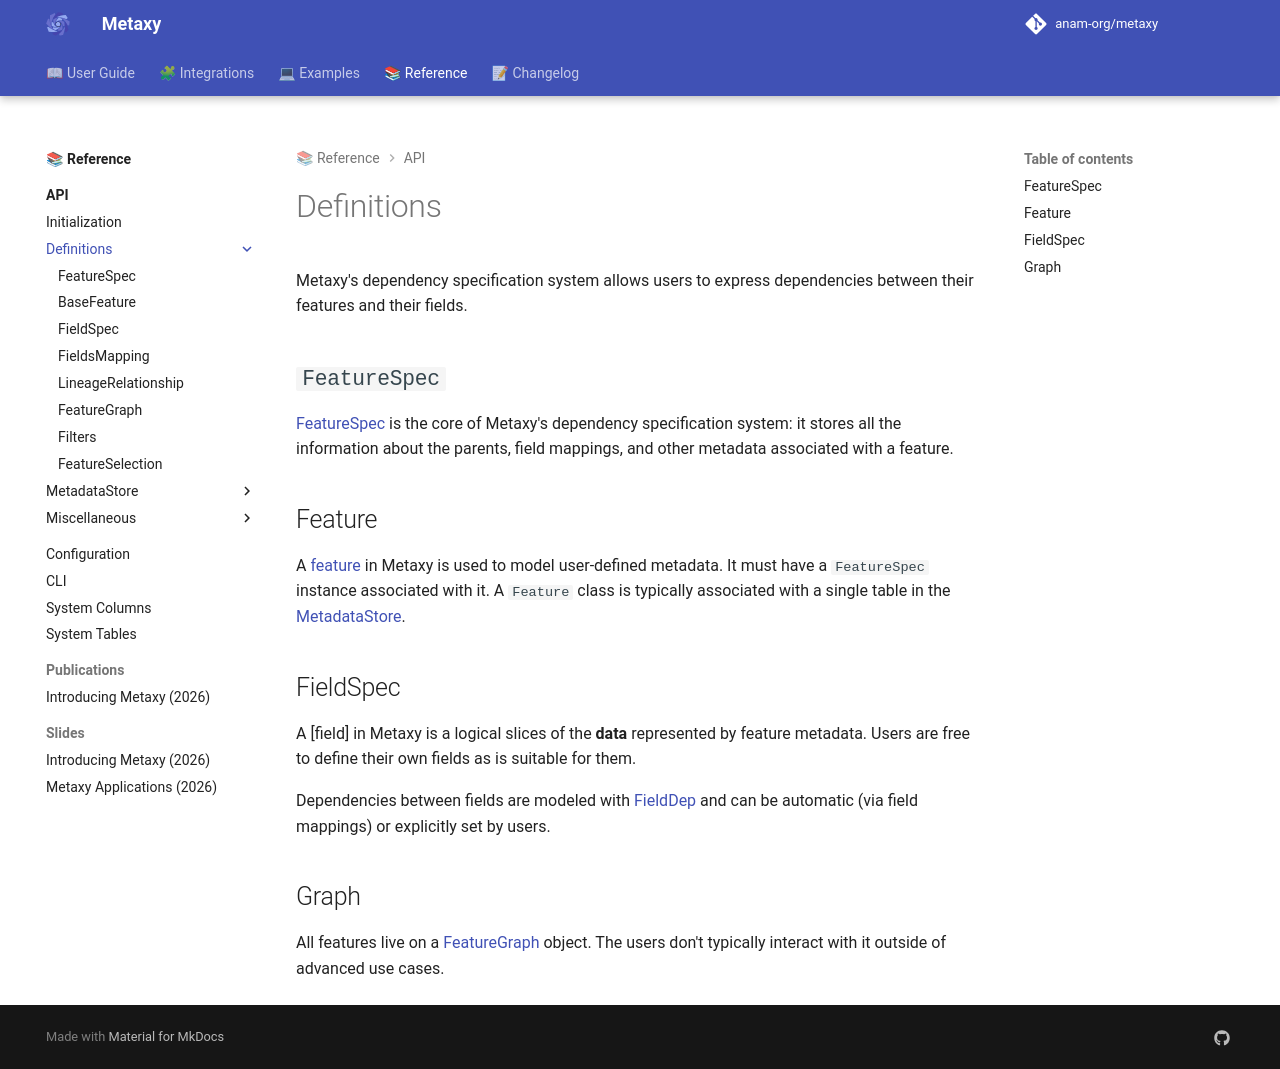

repository: anam-org/metaxy · page: 0.1.12/reference/api/definitions/index.html · generator: mkdocs

---
title: "Definitions API"
description: "API reference for feature definitions."
---

# Definitions

Metaxy's dependency specification system allows users to express dependencies between their features and their fields.

## `FeatureSpec`

[FeatureSpec](./feature-spec.md) is the core of Metaxy's dependency specification system: it stores all the information about the parents, field mappings, and other metadata associated with a feature.

## Feature

A [feature](./feature.md) in Metaxy is used to model user-defined metadata. It must have a `FeatureSpec` instance associated with it. A `Feature` class is typically associated with a single table in the [MetadataStore][metaxy.metadata_store.base.MetadataStore].

## FieldSpec

A [field] in Metaxy is a logical slices of the **data** represented by feature metadata. Users are free to define their own fields as is suitable for them.

Dependencies between fields are modeled with [FieldDep][metaxy.models.field.FieldDep] and can be automatic (via field mappings) or explicitly set by users.

## Graph

All features live on a [FeatureGraph](./graph.md) object. The users don't typically interact with it outside of advanced use cases.
